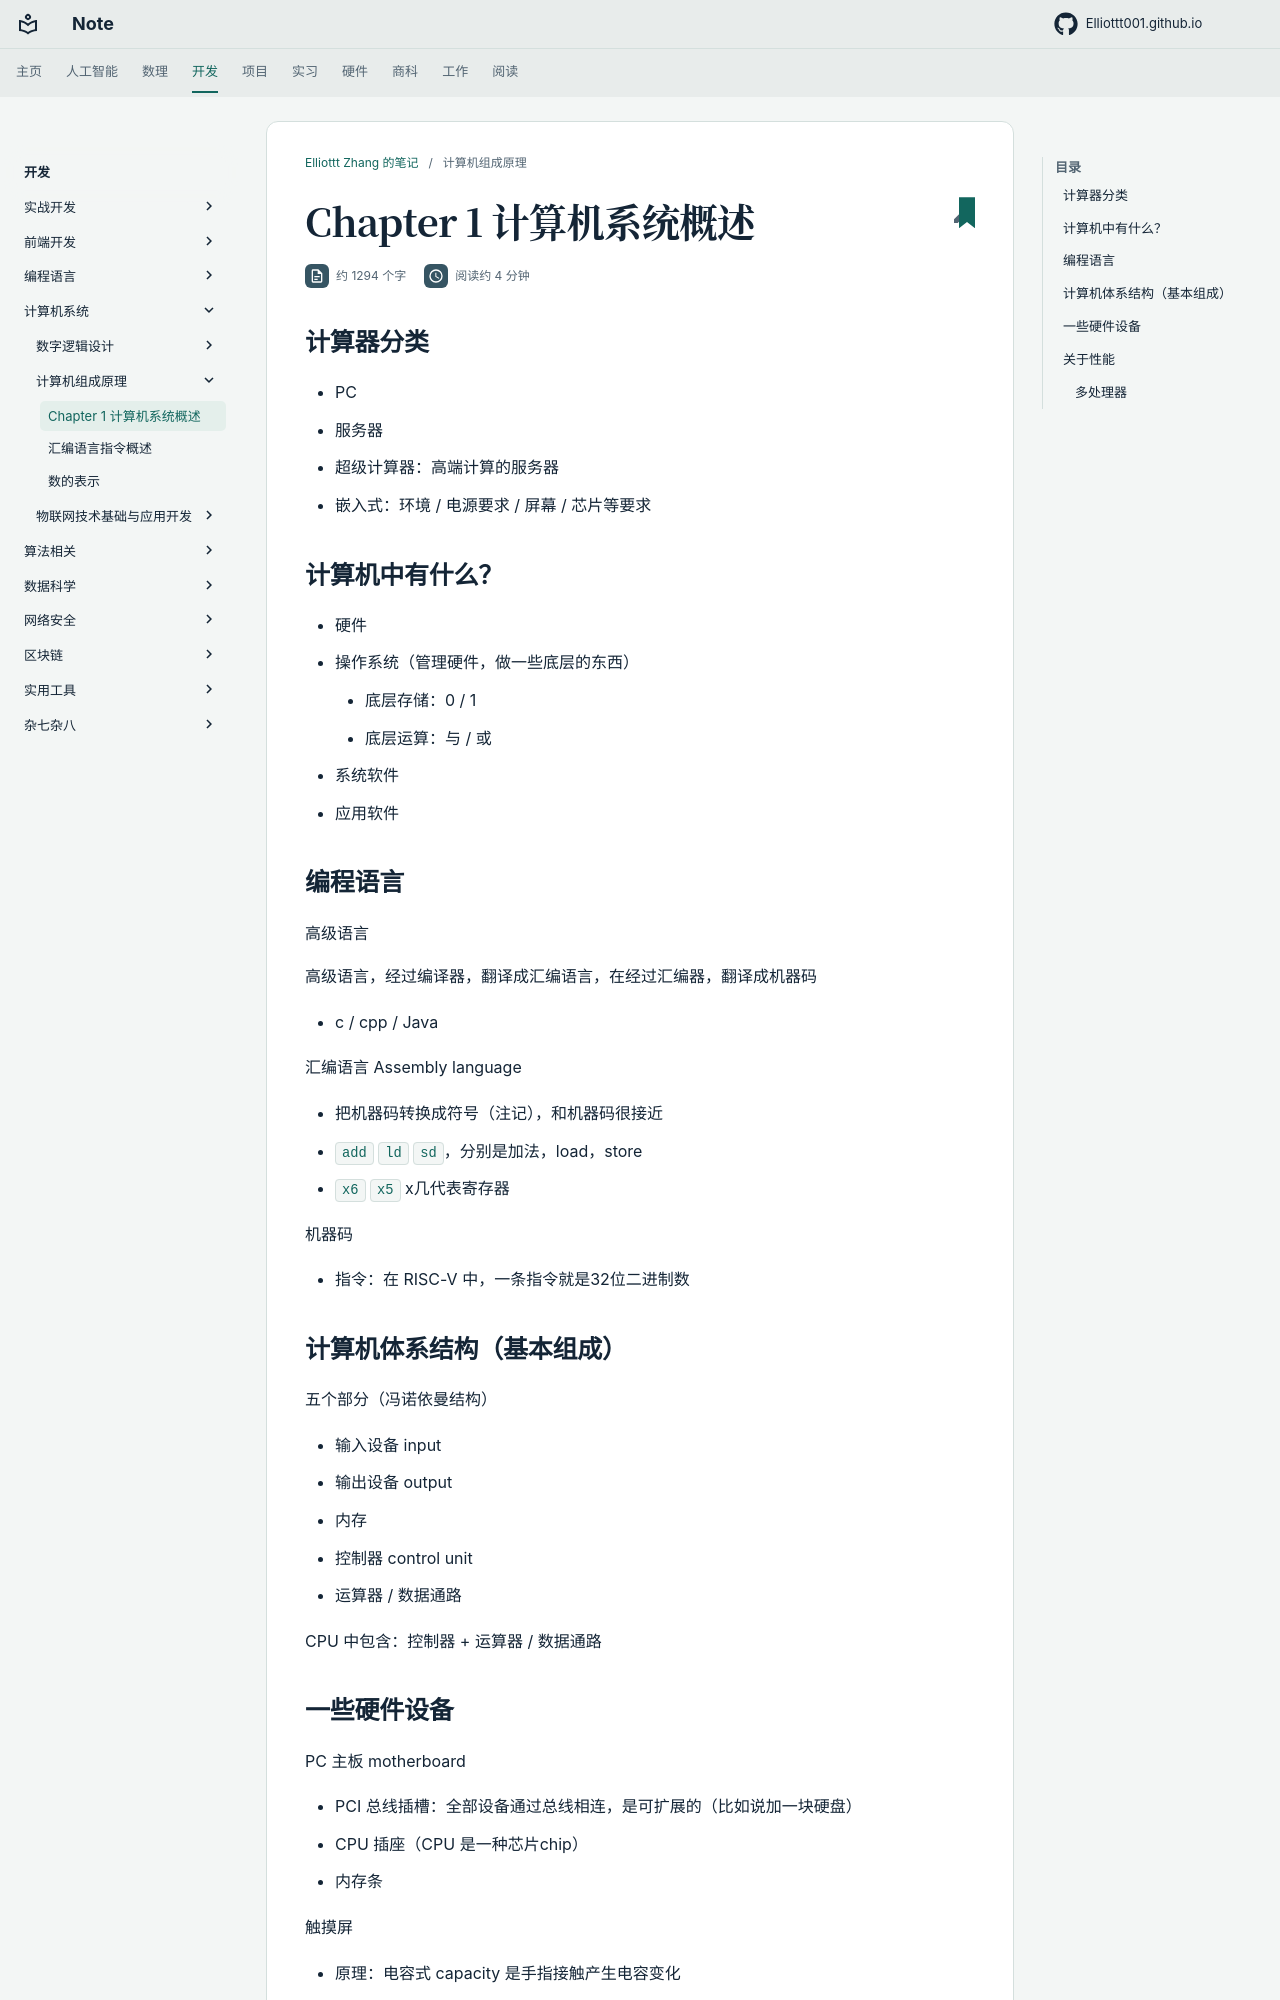

repository: Elliottt001/Elliottt001.github.io · page: CS/system/priciples/chap1/index.html · generator: mkdocs

## 计算器分类

- PC
- 服务器
- 超级计算器：高端计算的服务器
- 嵌入式：环境 / 电源要求 / 屏幕 / 芯片等要求

## 计算机中有什么？

- 硬件
- 操作系统（管理硬件，做一些底层的东西）
    - 底层存储：0 / 1
    - 底层运算：与 / 或
- 系统软件
- 应用软件

## 编程语言

高级语言

高级语言，经过编译器，翻译成汇编语言，在经过汇编器，翻译成机器码

- c / cpp / Java 


汇编语言 Assembly language

- 把机器码转换成符号（注记），和机器码很接近
- `add` `ld` `sd`，分别是加法，load，store
- `x6` `x5` x几代表寄存器

机器码

- 指令：在 RISC-V 中，一条指令就是32位二进制数

## 计算机体系结构（基本组成）

五个部分（冯诺依曼结构）

- 输入设备 input
- 输出设备 output
- 内存
- 控制器 control unit
- 运算器 / 数据通路

CPU 中包含：控制器 + 运算器 / 数据通路
